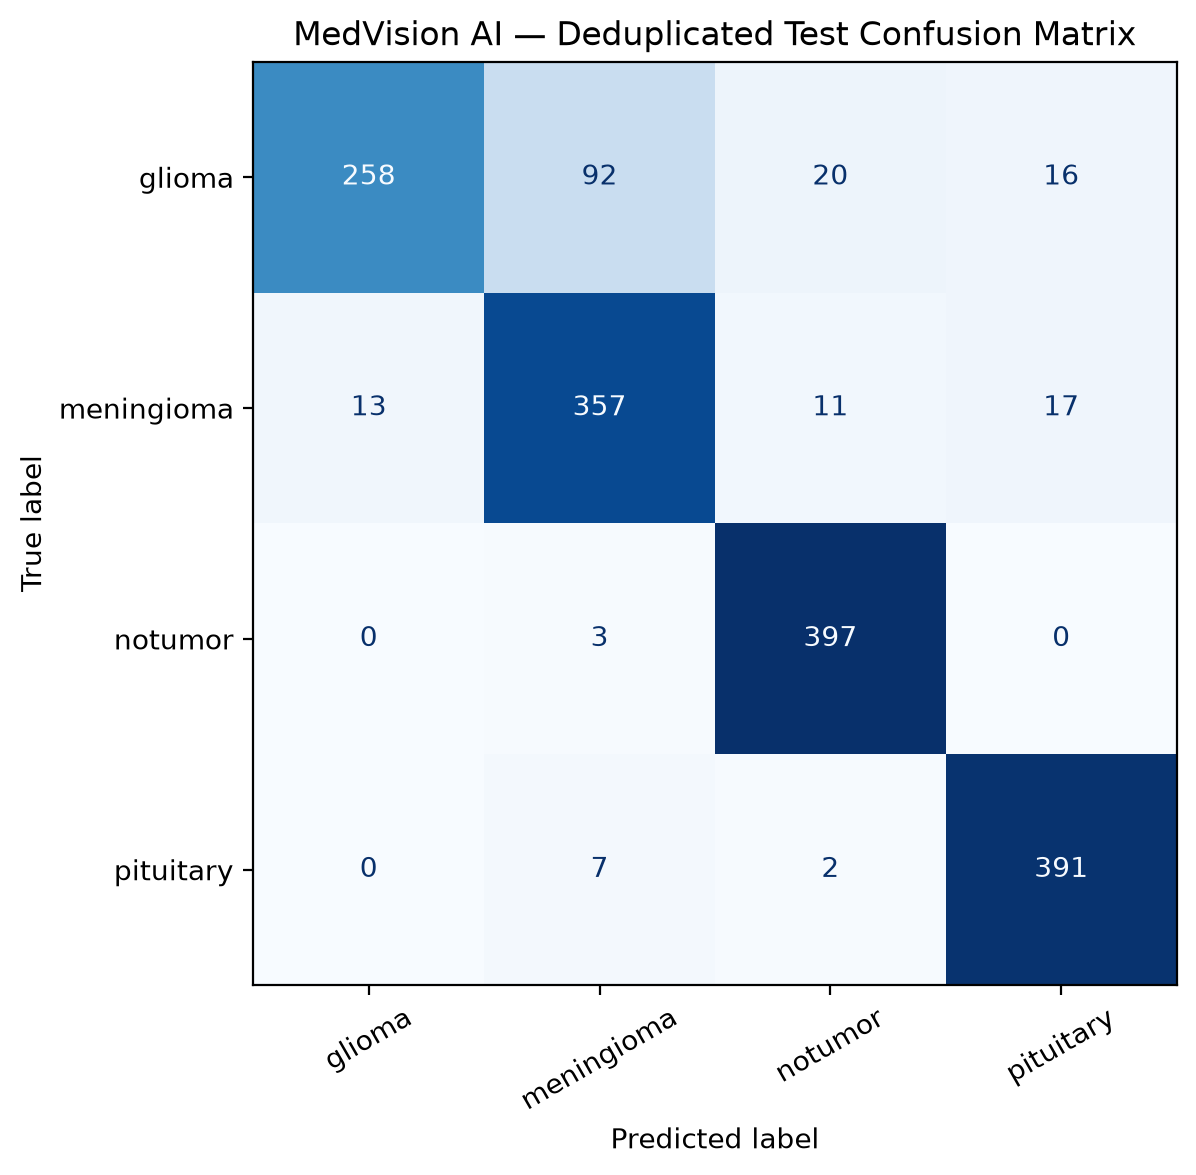

The table this chart was drawn from, first rows:
true_label, glioma, meningioma, notumor, pituitary
glioma, 258, 92, 20, 16
meningioma, 13, 357, 11, 17
notumor, 0, 3, 397, 0
pituitary, 0, 7, 2, 391
